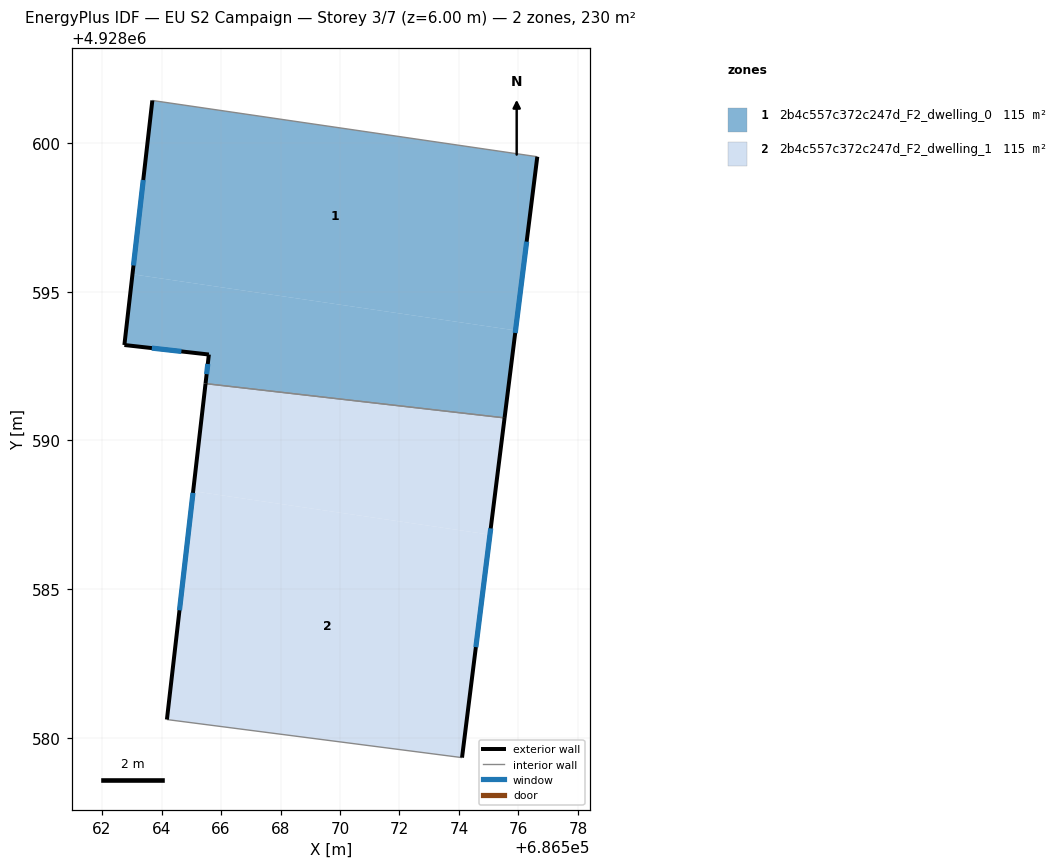
=== STOREY PLAN SPEC (per zone: floor XY polygon, exterior-wall plan segments, windows/doors) ===
zone 1: 2b4c557c372c247d_F2_dwelling_0  (115.1 m²)
  floor: (686575.90, 4928593.70) (686576.63, 4928599.54) (686563.69, 4928601.43) (686563.02, 4928595.59)
  floor: (686575.53, 4928590.76) (686575.90, 4928593.70) (686563.02, 4928595.59) (686562.75, 4928593.21) (686565.59, 4928592.89) (686565.48, 4928591.91)
  exterior wall: (686576.63, 4928599.54) – (686575.53, 4928590.76)  [8.8 m]
    window: (686576.27, 4928596.68) – (686575.89, 4928593.61)  [3.2 m²]
  exterior wall: (686565.48, 4928591.91) – (686565.59, 4928592.89)  [1.0 m]
    window: (686565.52, 4928592.23) – (686565.56, 4928592.57)  [0.4 m²]
  exterior wall: (686565.59, 4928592.89) – (686562.75, 4928593.21)  [2.9 m]
    window: (686564.67, 4928592.99) – (686563.68, 4928593.10)  [1.0 m²]
  exterior wall: (686562.75, 4928593.21) – (686563.69, 4928601.43)  [8.3 m]
    window: (686563.06, 4928595.88) – (686563.39, 4928598.75)  [3.0 m²]
  interior walls: 2
zone 2: 2b4c557c372c247d_F2_dwelling_1  (115.1 m²)
  floor: (686574.10, 4928579.34) (686575.04, 4928586.83) (686565.06, 4928588.29) (686564.18, 4928580.62)
  floor: (686575.04, 4928586.83) (686575.53, 4928590.76) (686565.48, 4928591.91) (686565.06, 4928588.29)
  exterior wall: (686575.53, 4928590.76) – (686574.10, 4928579.34)  [11.5 m]
    window: (686575.07, 4928587.04) – (686574.57, 4928583.05)  [4.2 m²]
  exterior wall: (686564.18, 4928580.62) – (686565.48, 4928591.91)  [11.4 m]
    window: (686564.60, 4928584.29) – (686565.06, 4928588.24)  [4.2 m²]
  interior walls: 2

=== DERIVED (storey summary) ===
Building: EU S2 Campaign
Storey: 3 of 7  (floor level z = 6.00 m)
Storey gross floor area: 230.1 m²
Zones on this storey: 2
  - 2b4c557c372c247d_F2_dwelling_0: floor 115.1 m²; exterior wall 21.0 m (62.9 m²); 4 window(s) 7.7 m²; WWR 12.2%
  - 2b4c557c372c247d_F2_dwelling_1: floor 115.1 m²; exterior wall 22.9 m (68.6 m²); 2 window(s) 8.4 m²; WWR 12.2%
Zone adjacency (shared interzone walls):
  - 2b4c557c372c247d_F2_dwelling_0 ↔ 2b4c557c372c247d_F2_dwelling_1